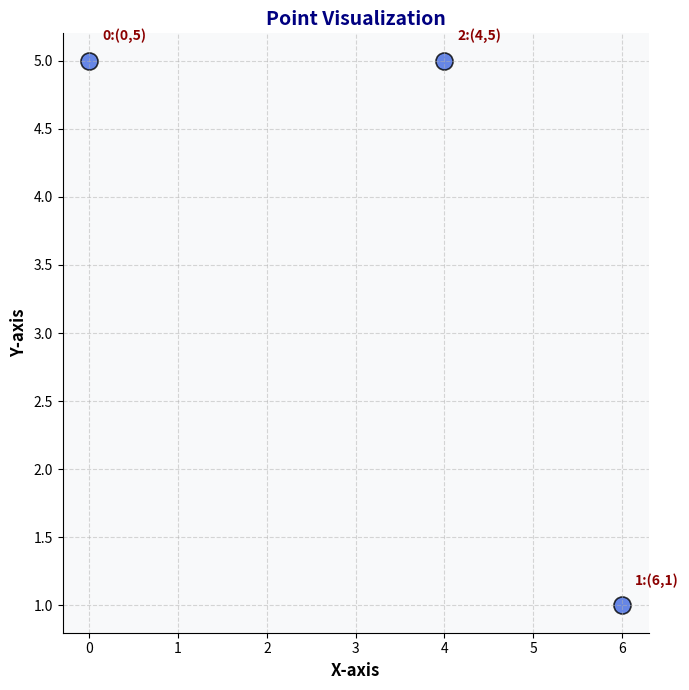

The matplotlib source for this figure:
import matplotlib.pyplot as plt

def plot_points(points):
    x_coords = [p[0] for p in points]
    y_coords = [p[1] for p in points]

    plt.figure(figsize=(7,7))
    plt.scatter(x_coords, y_coords, 
                c="royalblue", 
                s=150, 
                edgecolors="black", 
                linewidths=1.2, 
                alpha=0.8, 
                marker="o")

    # Annotate each point with index + coordinates
    for idx, (x,y) in enumerate(points):
        plt.text(x+0.15, y+0.15, f"{idx}:({x},{y})", 
                fontsize=10, 
                color="darkred", 
                weight="bold")

    # Grid and axes styling
    plt.xlabel("X-axis", fontsize=12, weight="bold")
    plt.ylabel("Y-axis", fontsize=12, weight="bold")
    plt.title("Point Visualization", fontsize=14, weight="bold", color="navy")

    plt.grid(True, linestyle="--", alpha=0.5)
    plt.gca().set_facecolor("#f8f9fa")  # light background
    plt.gca().spines["top"].set_visible(False)
    plt.gca().spines["right"].set_visible(False)

    plt.tight_layout()
    plt.show()

if __name__ == "__main__":
    # 🔹 Replace with your points
    points =[[0,5],[6,1],[4,5]]

    plot_points(points)
